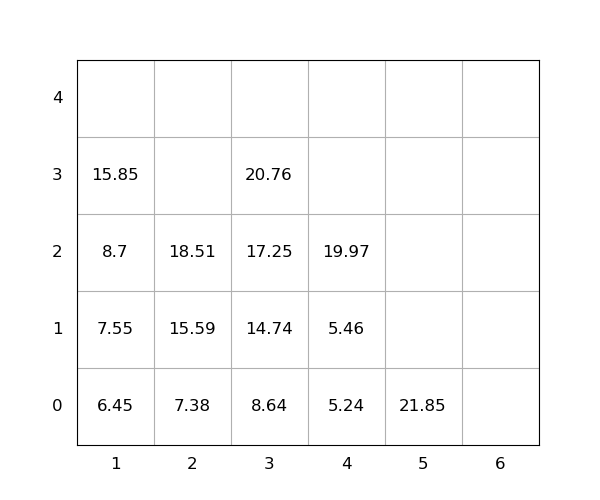

The file beside this chart, header and first rows:
idx, loc_x, loc_y, loc_z, weight, seq, emerg, reloc, size(ft)
1, 2, 0, 0, 7.38, 1, 0, 0, 20
2, 2, 0, 1, 15.59, 2, 0, 0, 20
3, 3, 0, 0, 8.64, 3, 0, 0, 20
4, 5, 0, 0, 21.85, 4, 0, 0, 20
5, 2, 0, 2, 18.51, 5, 0, 0, 20
6, 1, 0, 0, 6.45, 6, 0, 0, 20
7, 3, 0, 1, 14.74, 7, 0, 0, 20
8, 3, 0, 2, 17.25, 8, 0, 0, 20
9, 1, 0, 1, 7.55, 9, 0, 0, 20
10, 1, 0, 2, 8.7, 10, 0, 0, 20
11, 4, 0, 0, 5.24, 11, 0, 0, 20
12, 4, 0, 1, 5.46, 12, 0, 0, 20
13, 3, 0, 3, 20.76, 13, 0, 0, 20
14, 4, 0, 2, 19.97, 14, 0, 0, 20
15, 1, 0, 3, 15.85, 15, 0, 0, 20
